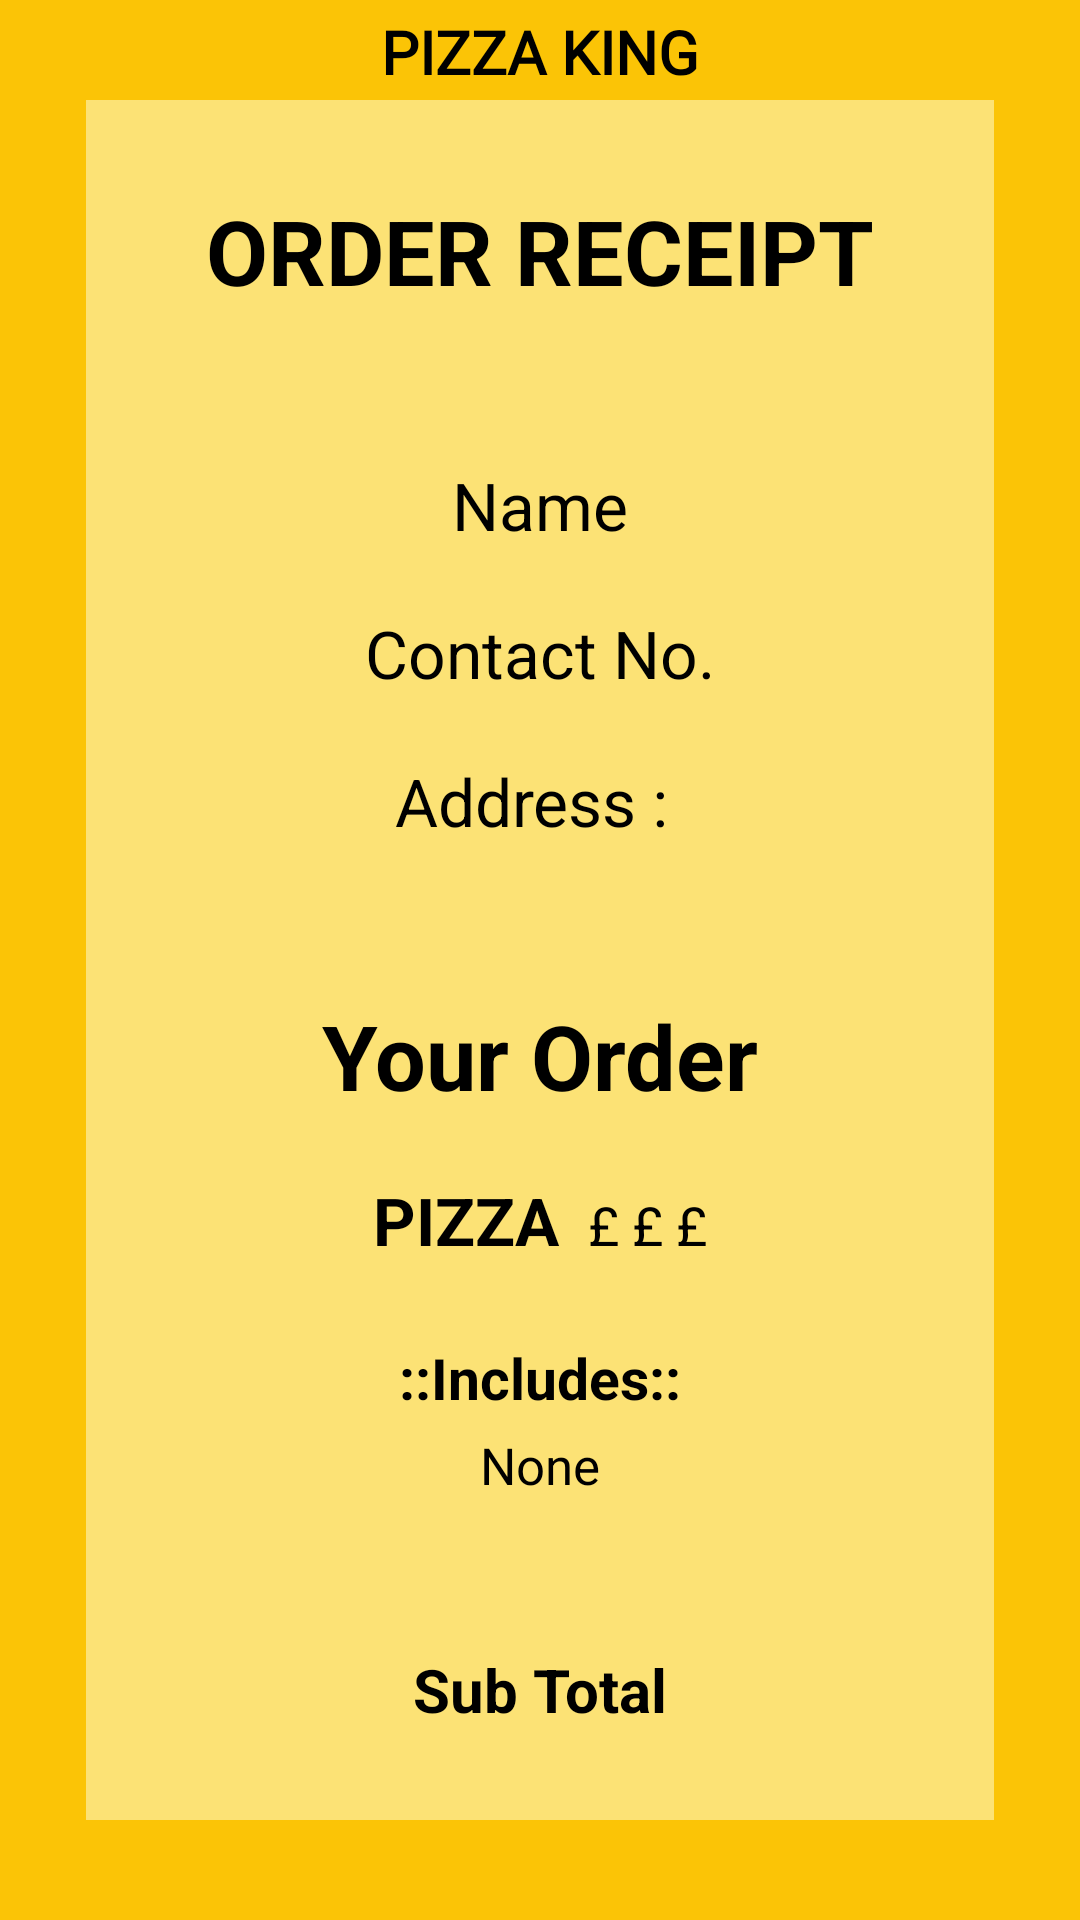

Write the Android layout XML for this screen, with the resource values it uses.
<!-- AndroidManifest.xml: application theme AppTheme -->
<!-- res/layout/activity_recipt.xml -->
<?xml version="1.0" encoding="utf-8"?>
<androidx.constraintlayout.widget.ConstraintLayout xmlns:android="http://schemas.android.com/apk/res/android"
    xmlns:app="http://schemas.android.com/apk/res-auto"
    xmlns:tools="http://schemas.android.com/tools"
    android:layout_width="match_parent"
    android:layout_height="match_parent"
    android:background="#FBC406"
    tools:context=".Recipt">

    <TextView
        android:id="@+id/textView21"
        android:layout_width="wrap_content"
        android:layout_height="wrap_content"
        android:fontFamily="@font/rock_salt"
        android:padding="5dp"
        android:text="PIZZA KING"
        android:textColor="#000000"
        android:textSize="20sp"
        android:textStyle="bold"
        app:layout_constraintBottom_toTopOf="@+id/constraintLayout"
        app:layout_constraintEnd_toEndOf="parent"
        app:layout_constraintStart_toStartOf="parent"
        app:layout_constraintTop_toTopOf="parent" />

    <androidx.constraintlayout.widget.ConstraintLayout
        android:id="@+id/constraintLayout"
        android:layout_width="wrap_content"
        android:layout_height="wrap_content"
        android:background="#A3FDF5B5"
        android:paddingLeft="40dp"
        android:paddingTop="30dp"
        android:paddingRight="40dp"
        android:paddingBottom="30dp"
        app:layout_constraintBottom_toBottomOf="parent"
        app:layout_constraintEnd_toEndOf="parent"
        app:layout_constraintStart_toStartOf="parent"
        app:layout_constraintTop_toTopOf="parent">

        <TextView
            android:id="@+id/namePerson"
            android:layout_width="wrap_content"
            android:layout_height="wrap_content"
            android:layout_marginTop="50dp"
            android:text="Name"
            android:textColor="#000000"
            android:textSize="22dp"
            app:layout_constraintEnd_toEndOf="parent"
            app:layout_constraintStart_toStartOf="parent"
            app:layout_constraintTop_toBottomOf="@+id/reciptTitle" />

        <LinearLayout
            android:id="@+id/linearLayout6"
            android:layout_width="wrap_content"
            android:layout_height="wrap_content"
            android:layout_marginTop="20dp"
            android:orientation="horizontal"
            app:layout_constraintEnd_toEndOf="parent"
            app:layout_constraintStart_toStartOf="parent"
            app:layout_constraintTop_toBottomOf="@+id/textViewOrder">

            <TextView
                android:id="@+id/pizzaName"
                android:layout_width="wrap_content"
                android:layout_height="wrap_content"
                android:text="PIZZA"
                android:textColor="#000000"
                android:textSize="22dp"
                android:textStyle="bold" />

            <TextView
                android:id="@+id/pizzaPrice"
                android:layout_width="wrap_content"
                android:layout_height="wrap_content"
                android:paddingLeft="5dp"
                android:text=" £ £ £"
                android:textColor="#000000"
                android:textSize="18dp" />
        </LinearLayout>

        <TextView
            android:id="@+id/subTotal"
            android:layout_width="wrap_content"
            android:layout_height="wrap_content"
            android:layout_marginTop="50dp"
            android:text="Sub Total"
            android:textColor="#000000"
            android:textSize="20sp"
            android:textStyle="bold"
            app:layout_constraintEnd_toEndOf="parent"
            app:layout_constraintStart_toStartOf="parent"
            app:layout_constraintTop_toBottomOf="@+id/includedItems" />

        <TextView
            android:id="@+id/includedItems"
            android:layout_width="wrap_content"
            android:layout_height="wrap_content"
            android:layout_marginTop="5dp"
            android:text="None"
            android:textColor="#000000"
            android:textSize="17sp"
            app:layout_constraintEnd_toEndOf="parent"
            app:layout_constraintStart_toStartOf="parent"
            app:layout_constraintTop_toBottomOf="@+id/textViewInclude" />

        <TextView
            android:id="@+id/reciptTitle"
            android:layout_width="wrap_content"
            android:layout_height="wrap_content"
            android:text="ORDER RECEIPT"
            android:textColor="#000000"
            android:textSize="30dp"
            android:textStyle="bold"
            app:layout_constraintEnd_toEndOf="parent"
            app:layout_constraintStart_toStartOf="parent"
            app:layout_constraintTop_toTopOf="parent" />

        <TextView
            android:id="@+id/contactNo"
            android:layout_width="wrap_content"
            android:layout_height="wrap_content"
            android:layout_marginTop="20dp"
            android:text="Contact No."
            android:textColor="#000000"
            android:textSize="22dp"
            app:layout_constraintEnd_toEndOf="parent"
            app:layout_constraintStart_toStartOf="parent"
            app:layout_constraintTop_toBottomOf="@+id/namePerson" />

        <LinearLayout
            android:id="@+id/layoutAddress"
            android:layout_width="match_parent"
            android:layout_height="match_parent"
            android:orientation="horizontal"
            android:layout_marginTop="20dp"
            app:layout_constraintEnd_toEndOf="parent"
            app:layout_constraintStart_toStartOf="parent"
            app:layout_constraintTop_toBottomOf="@+id/contactNo">

            <TextView
                android:id="@+id/addressTitle"
                android:layout_width="wrap_content"
                android:layout_height="wrap_content"
                android:text="Address : "
                android:textColor="#000000"
                android:textSize="22dp" />
            <TextView
                android:id="@+id/address"
                android:layout_width="wrap_content"
                android:layout_height="wrap_content"
                android:textColor="#000000"
                android:textSize="22dp" />
        </LinearLayout>

        <TextView
            android:id="@+id/textViewInclude"
            android:layout_width="wrap_content"
            android:layout_height="wrap_content"
            android:layout_marginTop="25dp"
            android:text="::Includes::"
            android:textColor="#000000"
            android:textSize="19sp"
            android:textStyle="bold"
            app:layout_constraintEnd_toEndOf="parent"
            app:layout_constraintStart_toStartOf="parent"
            app:layout_constraintTop_toBottomOf="@+id/linearLayout6" />

        <TextView
            android:id="@+id/textViewOrder"
            android:layout_width="wrap_content"
            android:layout_height="wrap_content"
            android:layout_marginTop="50dp"
            android:text="Your Order"
            android:textColor="#000000"
            android:textSize="30dp"
            android:textStyle="bold"
            app:layout_constraintEnd_toEndOf="parent"
            app:layout_constraintStart_toStartOf="parent"
            app:layout_constraintTop_toBottomOf="@+id/layoutAddress" />
    </androidx.constraintlayout.widget.ConstraintLayout>

</androidx.constraintlayout.widget.ConstraintLayout>
<!-- resources referenced by this layout -->
<resources>
  <style name="AppTheme" parent="Theme.AppCompat.Light.NoActionBar">
          
          <item name="colorPrimary">@color/colorPrimary</item>
          <item name="colorPrimaryDark">@color/colorPrimaryDark</item>
          <item name="colorAccent">@color/colorAccent</item>
      </style>
  <color name="colorPrimary">#202020</color>
  <color name="colorPrimaryDark">#171717</color>
  <color name="colorAccent">#F44336</color>
</resources>
